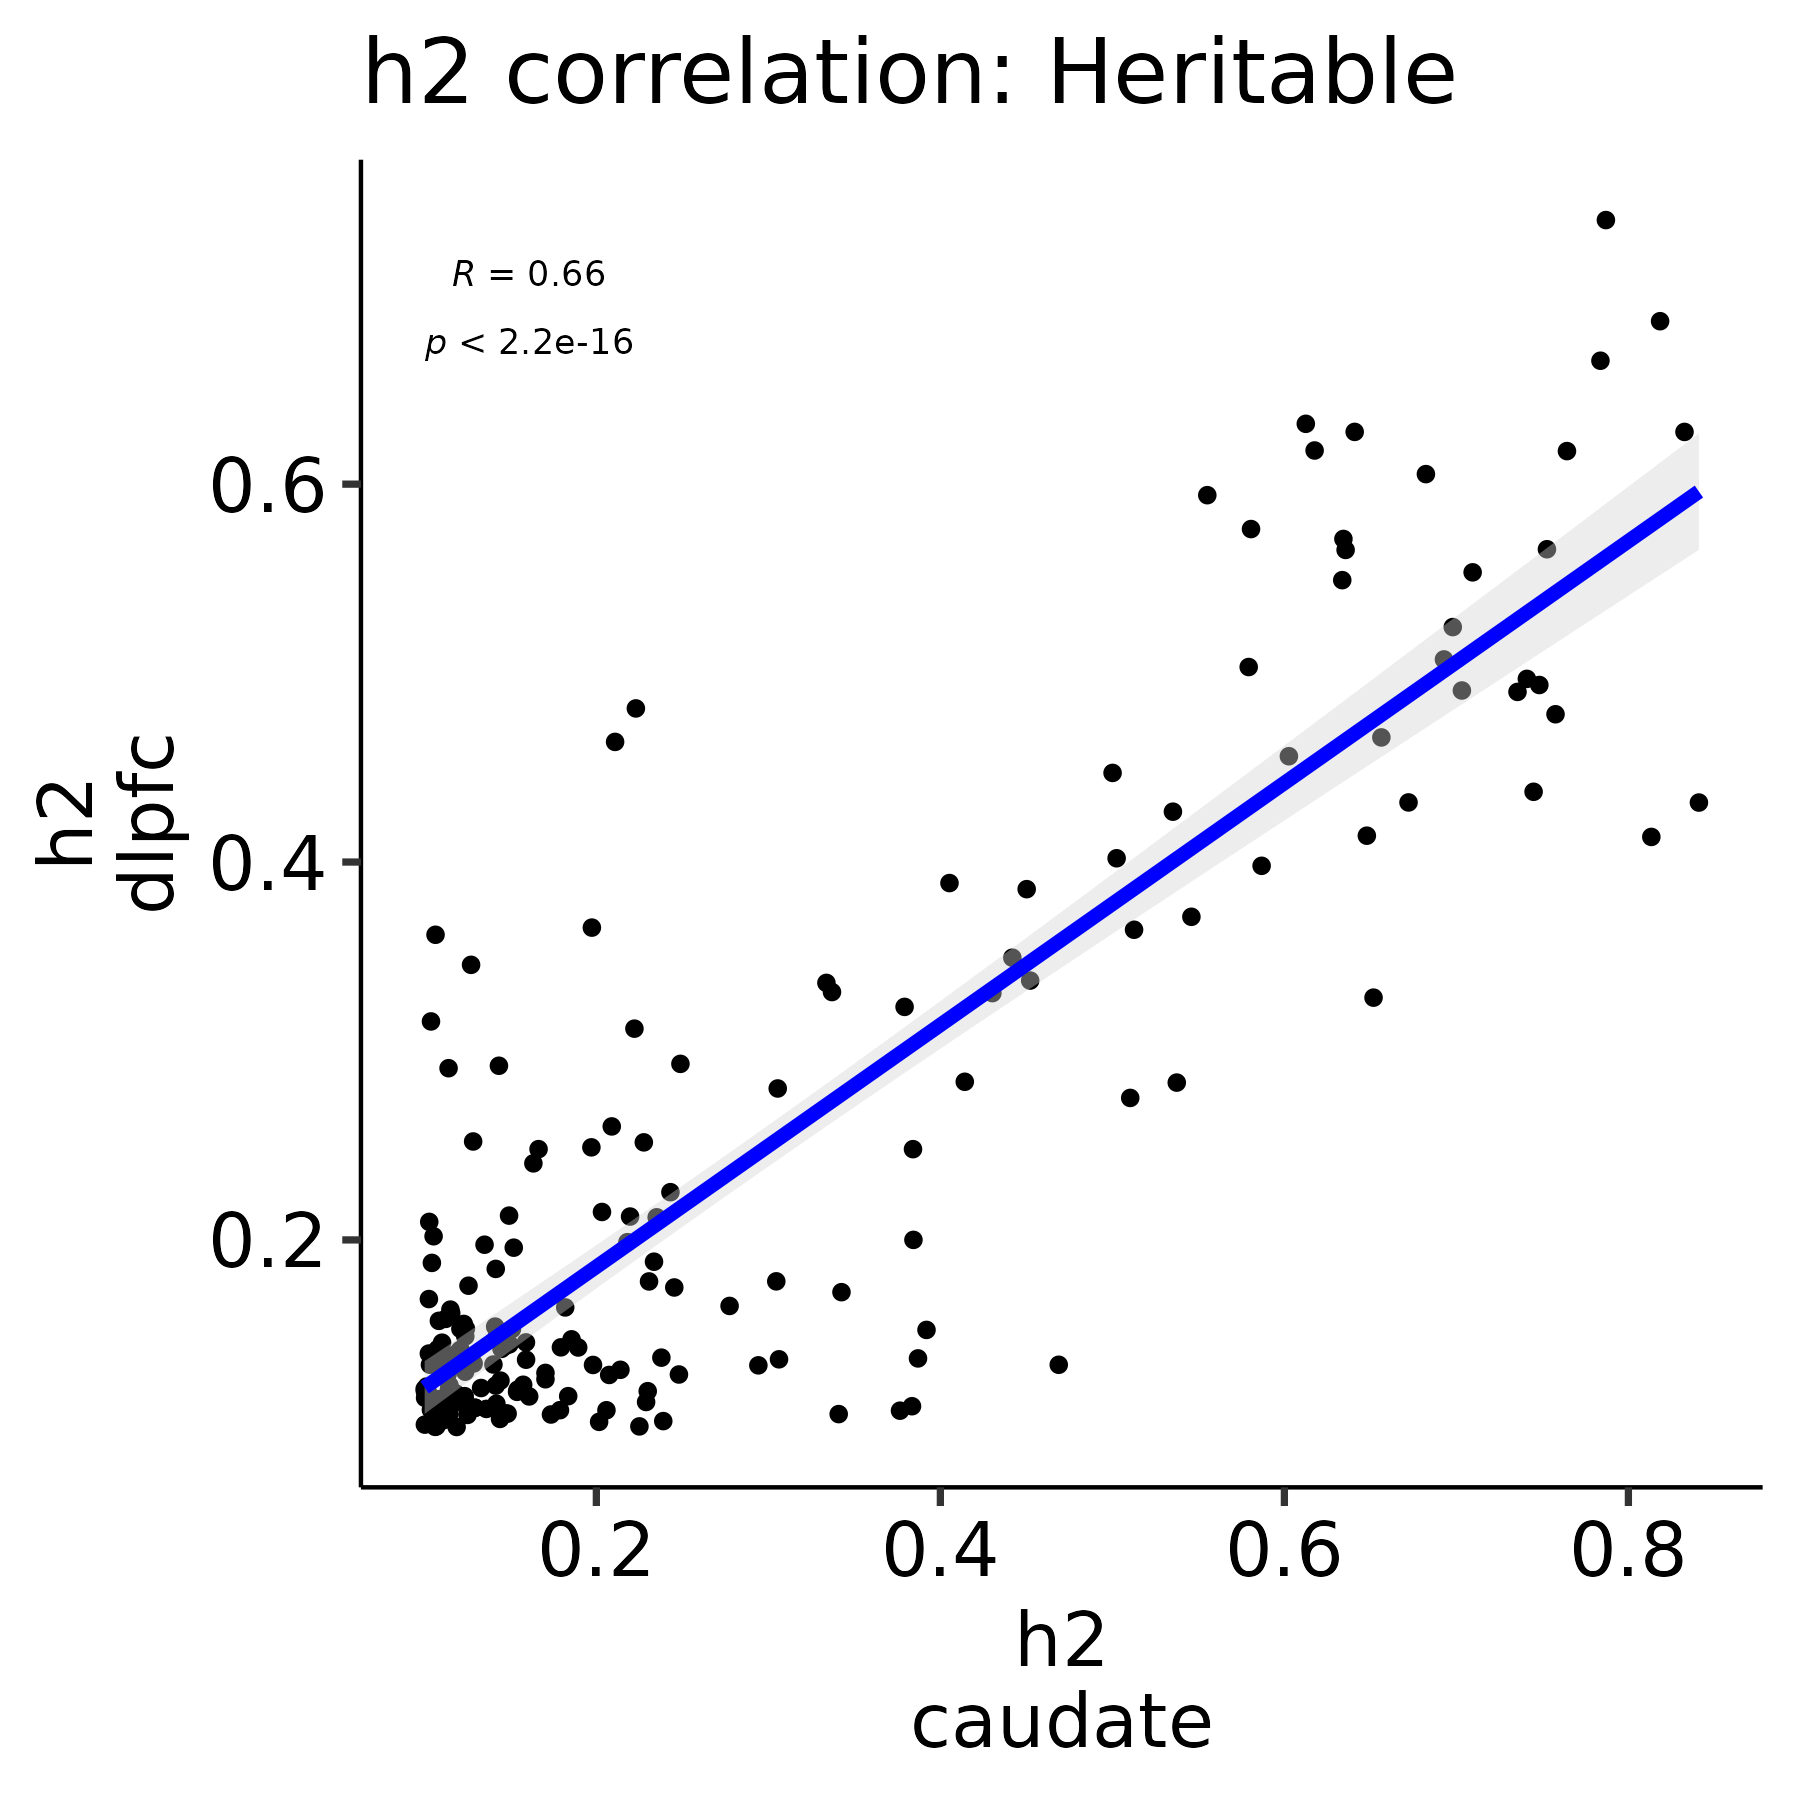

Values plotted in this chart, from the file beside it:
spearman_rho, spearman_p_value, n
0.6571, 1.37043047557158e-26, 204
